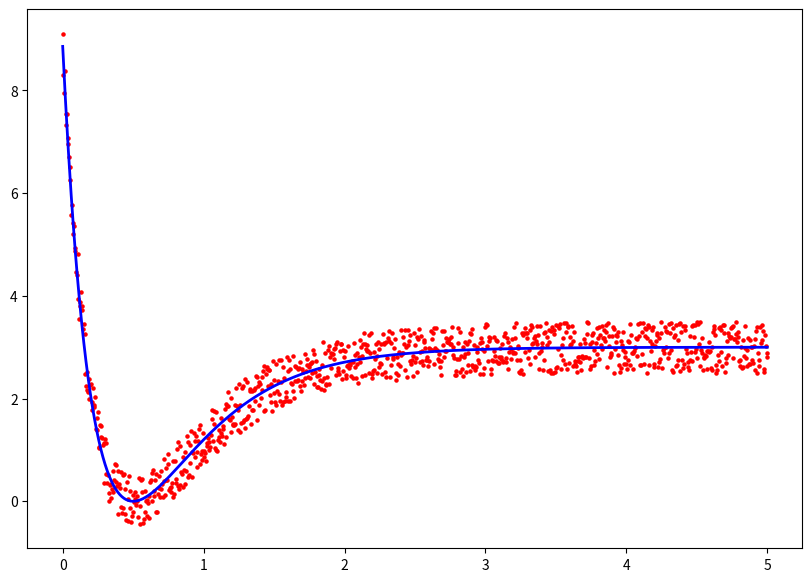

Write Python code to recreate this figure.
import numpy as np 
import matplotlib.pyplot as plt
import random
def func(x):
    return 3*np.square((1-np.exp(-2*(x-0.5))))
x=np.linspace(0,5,1000)
y=func(x)
k=np.linspace(0,5,1000)
l=np.random.uniform(-0.5,0.5,1000)
#k_random=np.array([random.random() for i in l ])
z=func(k)+l
figax=plt.subplots(figsize=(10,7))
plt.plot(x,y,'b',linewidth=2)
plt.scatter(k,z,c='r',s=5)
